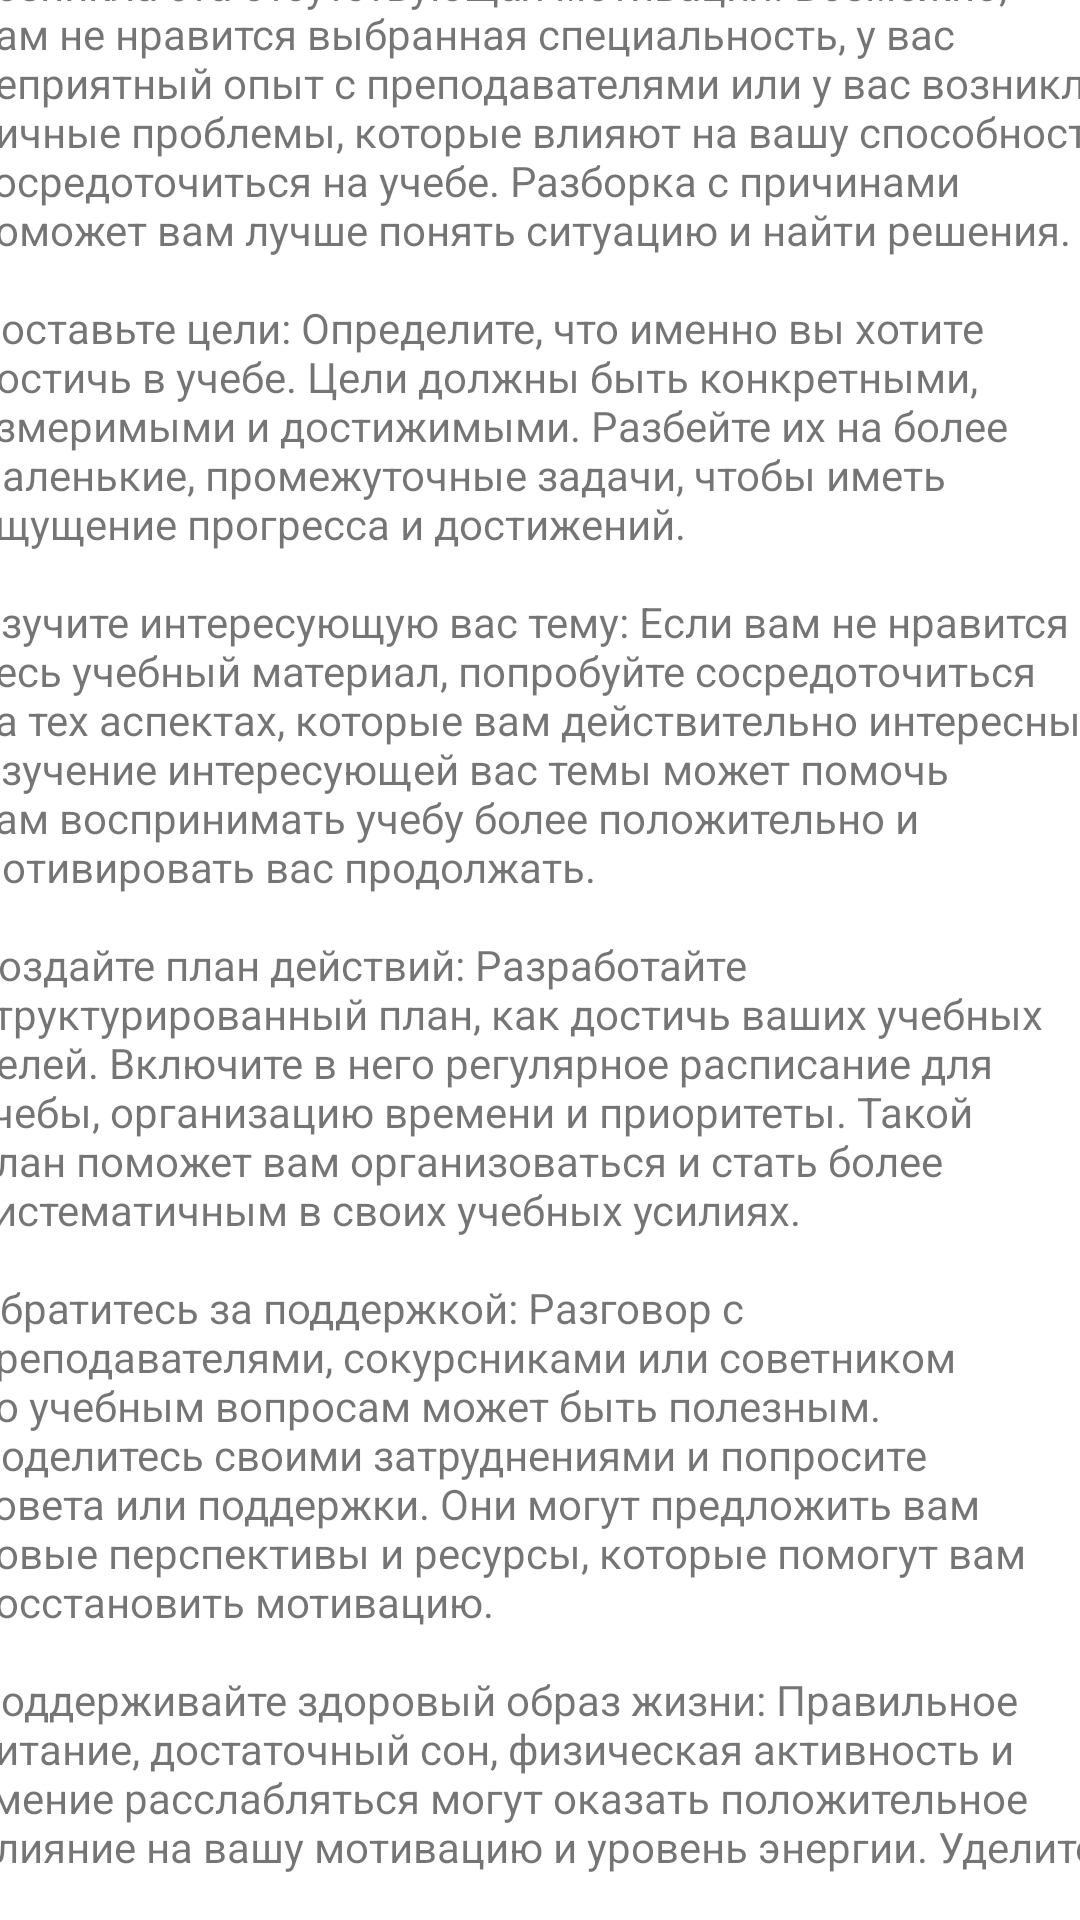

Reconstruct the res/layout file that produces this screen, plus the resources it refers to.
<!-- AndroidManifest.xml: application theme AppTheme -->
<!-- res/layout/activity_no_motivation.xml -->
<?xml version="1.0" encoding="utf-8"?>
<androidx.constraintlayout.widget.ConstraintLayout xmlns:android="http://schemas.android.com/apk/res/android"
    xmlns:app="http://schemas.android.com/apk/res-auto"
    xmlns:tools="http://schemas.android.com/tools"
    android:layout_width="match_parent"
    android:layout_height="match_parent"
    tools:context=".Info.FAQActivity">

    <TextView
        android:id="@+id/motivation_text"
        android:layout_width="380dp"
        android:layout_height="703dp"
        android:text="@string/no_motivation_to_study"
        android:lines="40"
        app:layout_constraintBottom_toBottomOf="parent"
        app:layout_constraintEnd_toEndOf="parent"
        app:layout_constraintStart_toStartOf="parent"
        app:layout_constraintTop_toTopOf="parent"
        android:scrollbars="vertical"/>
</androidx.constraintlayout.widget.ConstraintLayout>
<!-- resources referenced by this layout -->
<resources>
  <string name="no_motivation_to_study">Понять причины: Попробуйте разобраться, почему у вас возникла эта отсутствующая мотивация. Возможно, вам не нравится выбранная специальность, у вас неприятный опыт с преподавателями или у вас возникли личные проблемы, которые влияют на вашу способность сосредоточиться на учебе. Разборка с причинами поможет вам лучше понять ситуацию и найти решения.
      \n\nПоставьте цели: Определите, что именно вы хотите достичь в учебе. Цели должны быть конкретными, измеримыми и достижимыми. Разбейте их на более маленькие, промежуточные задачи, чтобы иметь ощущение прогресса и достижений.
      \n\nИзучите интересующую вас тему: Если вам не нравится весь учебный материал, попробуйте сосредоточиться на тех аспектах, которые вам действительно интересны. Изучение интересующей вас темы может помочь вам воспринимать учебу более положительно и мотивировать вас продолжать.
      \n\nСоздайте план действий: Разработайте структурированный план, как достичь ваших учебных целей. Включите в него регулярное расписание для учебы, организацию времени и приоритеты. Такой план поможет вам организоваться и стать более систематичным в своих учебных усилиях.
      \n\nОбратитесь за поддержкой: Разговор с преподавателями, сокурсниками или советником по учебным вопросам может быть полезным. Поделитесь своими затруднениями и попросите совета или поддержки. Они могут предложить вам новые перспективы и ресурсы, которые помогут вам восстановить мотивацию.
      \n\nПоддерживайте здоровый образ жизни: Правильное питание, достаточный сон, физическая активность и умение расслабляться могут оказать положительное влияние на вашу мотивацию и уровень энергии. Уделите время самому себе и заботьтесь о своем физическом и эмоциональном благополучии.
      \n\nПомните о своей долгосрочной перспективе: Приближайте себя к мысли о том, как ваше образование в университете будет способствовать вашим долгосрочным целям и развитию. Это может помочь вам восстановить мотивацию, осознавая ценность и важность вашего образования.
      </string>
</resources>
